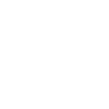
t = 0.00 s
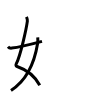
t = 3.00 s
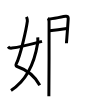
t = 6.00 s
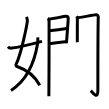
t = 9.00 s
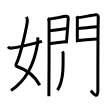
t = 12.00 s
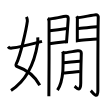
t = 15.00 s

The animated SVG that drew these frames (rendered in a browser with its animation timeline set to each time). Animation: 15 SMIL elements (animate=15); one cycle of 15.00 s.

<svg width="109px" height="109px" viewBox="0 0 px 109px" xmlns="http://www.w3.org/2000/svg" xmlns:xlink="http://www.w3.org/1999/xlink" xml:space="preserve" version="1.1"  baseProfile="full">
<path d="M26.48,16.87c0.39,1.04,1.08,2.74,0.89,4.24c-0.98,7.39-6.81,34.15-11.13,42.79c-0.89,1.77,0.4,2.46,0.89,2.63C26.5,69.75,35,76.5,39.75,85.28" style="fill:none;stroke:black;stroke-width:3;opacity:0">
  <animate attributeType="CSS" attributeName="opacity" from="0" to="1" begin="0s" dur="1s" repeatCount="0" fill="freeze" />
</path>
<path d="M37.75,37.39c0.08,1.27,0.14,4.34-0.16,6.18C35.18,58.41,28.23,79.46,11,90.5" style="fill:none;stroke:black;stroke-width:3;opacity:0">
  <animate attributeType="CSS" attributeName="opacity" from="0" to="1" begin="1s" dur="1s" repeatCount="0" fill="freeze" />
</path>
<path d="M8,46.72c0.75,0.94,1.75,1.62,3.75,1.39c2.15-0.24,21.34-4.35,30.25-6.73" style="fill:none;stroke:black;stroke-width:3;opacity:0">
  <animate attributeType="CSS" attributeName="opacity" from="0" to="1" begin="2s" dur="1s" repeatCount="0" fill="freeze" />
</path>
<path d="M47.89,18.16c0.6,0.45,1.06,2.38,1.18,3.27c0.12,0.89-0.08,69.28-0.2,74.84" style="fill:none;stroke:black;stroke-width:3;opacity:0">
  <animate attributeType="CSS" attributeName="opacity" from="0" to="1" begin="3s" dur="1s" repeatCount="0" fill="freeze" />
</path>
<path d="M49.23,19.12c2.01-0.1,14.78-2.63,16.6-2.75c1.52-0.1,2.31,0.9,2.39,1.69c0.11,1.21-1.77,24.56-1.77,25.15" style="fill:none;stroke:black;stroke-width:3;opacity:0">
  <animate attributeType="CSS" attributeName="opacity" from="0" to="1" begin="4s" dur="1s" repeatCount="0" fill="freeze" />
</path>
<path d="M49.59,30.78c4.93-0.58,12.59-1.59,17.34-2.22" style="fill:none;stroke:black;stroke-width:3;opacity:0">
  <animate attributeType="CSS" attributeName="opacity" from="0" to="1" begin="5s" dur="1s" repeatCount="0" fill="freeze" />
</path>
<path d="M49.23,43.74c6.68-1.14,11.26-1.5,17.16-2.02" style="fill:none;stroke:black;stroke-width:3;opacity:0">
  <animate attributeType="CSS" attributeName="opacity" from="0" to="1" begin="6s" dur="1s" repeatCount="0" fill="freeze" />
</path>
<path d="M76.68,16.3c0.34,0.53,0.69,1.65,0.69,2.36c0,0.7-0.12,23,0,23.7" style="fill:none;stroke:black;stroke-width:3;opacity:0">
  <animate attributeType="CSS" attributeName="opacity" from="0" to="1" begin="7s" dur="1s" repeatCount="0" fill="freeze" />
</path>
<path d="M77.44,17.73c1.94-0.09,16.73-2.88,18.5-2.99c1.48-0.09,2.33,1.46,2.31,1.99c-0.38,16.2-0.39,62-0.39,73.75c0,10.01-5.93,1.29-7.06,0.22" style="fill:none;stroke:black;stroke-width:3;opacity:0">
  <animate attributeType="CSS" attributeName="opacity" from="0" to="1" begin="8s" dur="1s" repeatCount="0" fill="freeze" />
</path>
<path d="M77.78,28.45c2.63,0,16.25-1.66,19.22-1.66" style="fill:none;stroke:black;stroke-width:3;opacity:0">
  <animate attributeType="CSS" attributeName="opacity" from="0" to="1" begin="9s" dur="1s" repeatCount="0" fill="freeze" />
</path>
<path d="M77.94,40.44c3.89,0,14.3-1.48,19.33-1.48" style="fill:none;stroke:black;stroke-width:3;opacity:0">
  <animate attributeType="CSS" attributeName="opacity" from="0" to="1" begin="10s" dur="1s" repeatCount="0" fill="freeze" />
</path>
<path d="M62.45,51.48c0.31,0.51,0.51,1.02,0.61,1.52c0.1,0.5,0.09,14.07-0.24,18.26c-0.47,5.97-0.94,11.99-5.32,18.85" style="fill:none;stroke:black;stroke-width:3;opacity:0">
  <animate attributeType="CSS" attributeName="opacity" from="0" to="1" begin="11s" dur="1s" repeatCount="0" fill="freeze" />
</path>
<path d="M63.57,52.86c2.1-0.05,12.65-1.92,14.21-2.02c2.8-0.19,3.5,1.07,3.5,2.19c0,2.65-0.53,14.92-0.53,29.96c0,10.34-4.41,4.42-6.2,3.17" style="fill:none;stroke:black;stroke-width:3;opacity:0">
  <animate attributeType="CSS" attributeName="opacity" from="0" to="1" begin="12s" dur="1s" repeatCount="0" fill="freeze" />
</path>
<path d="M63.57,62.87c4.61-0.29,12.53-1.68,16.58-1.7" style="fill:none;stroke:black;stroke-width:3;opacity:0">
  <animate attributeType="CSS" attributeName="opacity" from="0" to="1" begin="13s" dur="1s" repeatCount="0" fill="freeze" />
</path>
<path d="M63.51,73c3.79-0.07,11.14-1.05,16.29-1.39" style="fill:none;stroke:black;stroke-width:3;opacity:0">
  <animate attributeType="CSS" attributeName="opacity" from="0" to="1" begin="14s" dur="1s" repeatCount="0" fill="freeze" />
</path>
</svg>
